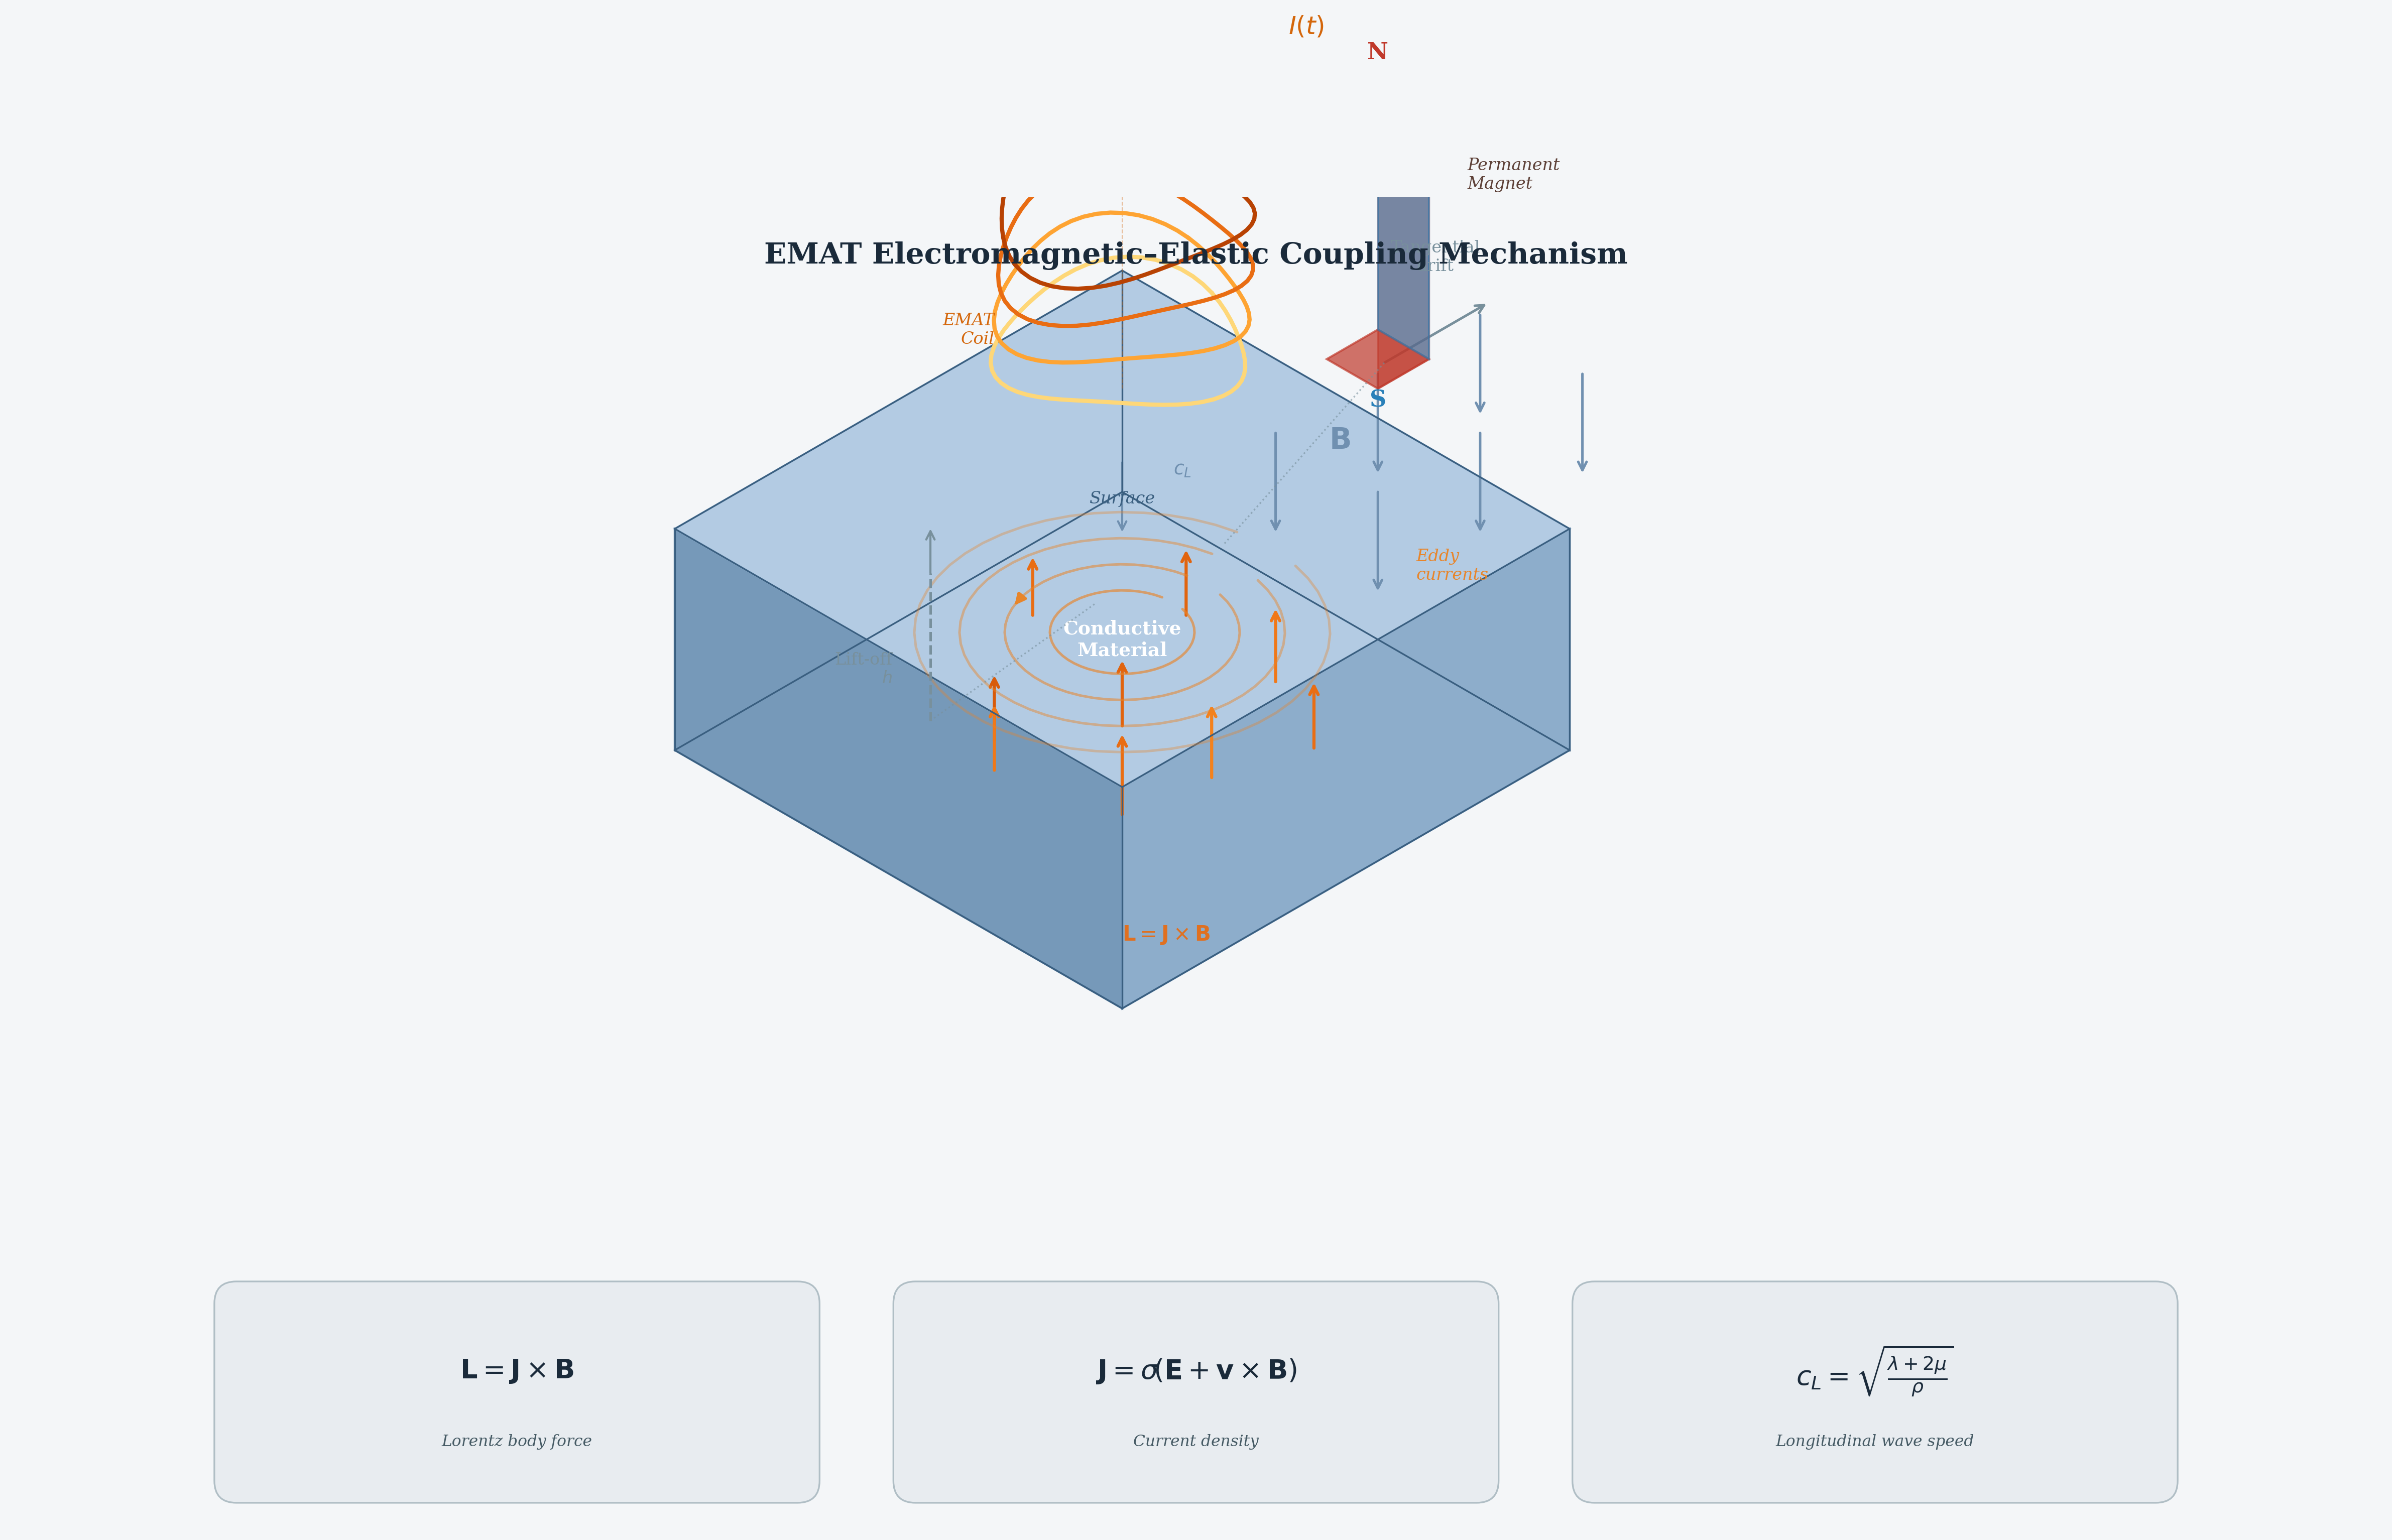

This chart was generated by the following Python code:
"""
Nature-style EMAT electromagnetic-elastic coupling schematic.
Isometric 3D illustration with Lorentz force, eddy currents, and formula cards.
"""
import numpy as np
import matplotlib.pyplot as plt
import matplotlib.patches as mpatches
from matplotlib.patches import FancyBboxPatch
from matplotlib.collections import LineCollection
import matplotlib.lines as mlines

# ── Nature journal style ──
plt.rcParams.update({
    "font.family": "serif",
    "font.serif": ["DejaVu Serif", "Times New Roman", "serif"],
    "font.size": 10,
    "axes.linewidth": 0.6,
    "figure.dpi": 150,
    "svg.fonttype": "none",
    "pdf.fonttype": 42,
})

# ── Colors ──
BG = "#F4F6F8"
METAL_TOP = "#A8C4E0"
METAL_SIDE1 = "#7BA0C4"
METAL_SIDE2 = "#6089AE"
METAL_EDGE = "#3A5F80"
COIL_COLOR = "#D4660A"
MAGNET_RED = "#C0392B"
MAGNET_BLUE = "#2980B9"
EDDY_COLOR = "#E8852A"
FORCE_ORANGE = "#E07020"
FORCE_YELLOW = "#F0A030"
FIELD_COLOR = "#7090B0"
TEXT_COLOR = "#1A2A3A"
FORMULA_BG = "#E8ECF0"
FORMULA_EDGE = "#B0BEC5"
ANNOT_COLOR = "#455A64"
DASHED = "#78909C"
HIGHLIGHT = "#FF8F00"

fig, ax = plt.subplots(figsize=(16, 9), facecolor=BG)
ax.set_facecolor(BG)
ax.set_xlim(0, 16)
ax.set_ylim(0, 9)
ax.set_aspect("equal")
ax.axis("off")
fig.subplots_adjust(left=0.01, right=0.99, top=0.99, bottom=0.01)


def iso(x, y, z):
    """Isometric projection: 3D -> 2D."""
    sx = (x - y) * np.cos(np.radians(30))
    sy = (x + y) * np.sin(np.radians(30)) + z
    return sx, sy


def iso_line(x1, y1, z1, x2, y2, z2, **kwargs):
    sx1, sy1 = iso(x1, y1, z1)
    sx2, sy2 = iso(x2, y2, z2)
    ax.plot([sx1, sx2], [sy1, sy2], **kwargs)


def iso_polygon(coords_3d, **kwargs):
    pts = [iso(*c) for c in coords_3d]
    xs = [p[0] for p in pts] + [pts[0][0]]
    ys = [p[1] for p in pts] + [pts[0][1]]
    ax.fill(xs, ys, **kwargs)
    return pts


def iso_text(x, y, z, text, **kwargs):
    sx, sy = iso(x, y, z)
    ax.text(sx, sy, text, **kwargs)


# ── Offset to center the scene ──
OX, OY = 7.5, 3.5


def p(x, y, z):
    sx, sy = iso(x, y, z)
    return sx + OX, sy + OY


def p_line(x1, y1, z1, x2, y2, z2, **kwargs):
    x1s, y1s = p(x1, y1, z1)
    x2s, y2s = p(x2, y2, z2)
    ax.plot([x1s, x2s], [y1s, y2s], **kwargs)


def p_polygon(coords_3d, **kwargs):
    pts = [p(*c) for c in coords_3d]
    xs = [pt[0] for pt in pts] + [pts[0][0]]
    ys = [pt[1] for pt in pts] + [pts[0][1]]
    ax.fill(xs, ys, **kwargs)
    return pts


def p_text(x, y, z, text, **kwargs):
    sx, sy = p(x, y, z)
    ax.text(sx, sy, text, **kwargs)


def p_arrow(x, y, z, dx, dy, dz, **kwargs):
    x1, y1 = p(x, y, z)
    x2, y2 = p(x + dx, y + dy, z + dz)
    ax.annotate("", xy=(x2, y2), xytext=(x1, y1),
                arrowprops=dict(arrowstyle="->", **kwargs))


# ══════════════════════════════════════════════════════════════
# 1. METAL BLOCK
# ══════════════════════════════════════════════════════════════
bx, by, bz = 3.5, 3.5, 1.5

# Right face
p_polygon([(0, 0, 0), (0, by, 0), (0, by, bz), (0, 0, bz)],
          color=METAL_SIDE2, alpha=0.85, zorder=2)
# Front face
p_polygon([(0, 0, 0), (bx, 0, 0), (bx, 0, bz), (0, 0, bz)],
          color=METAL_SIDE1, alpha=0.85, zorder=2)
# Top face
p_polygon([(0, 0, bz), (bx, 0, bz), (bx, by, bz), (0, by, bz)],
          color=METAL_TOP, alpha=0.85, zorder=3)

# Edges
for x0, y0, z0, x1, y1, z1 in [
    (0, 0, 0, bx, 0, 0), (0, 0, 0, 0, by, 0), (0, 0, 0, 0, 0, bz),
    (bx, 0, 0, bx, 0, bz), (bx, 0, 0, bx, by, 0),
    (0, by, 0, 0, by, bz), (0, by, 0, bx, by, 0),
    (bx, by, 0, bx, by, bz),
    (0, 0, bz, bx, 0, bz), (0, 0, bz, 0, by, bz),
    (bx, 0, bz, bx, by, bz), (0, by, bz, bx, by, bz),
]:
    p_line(x0, y0, z0, x1, y1, z1, color=METAL_EDGE, lw=0.8, zorder=4)

# Metal label
pxc, pyc = p(bx * 0.5, by * 0.5, bz * 0.5)
ax.text(pxc, pyc, "Conductive\nMaterial", ha="center", va="center",
        fontsize=9, color="white", fontweight="bold", zorder=5,
        fontfamily="serif")

# Surface label
pxs, pys = p(bx * 0.5, by * 0.5, bz + 0.15)
ax.text(pxs, pys, "Surface", ha="center", va="bottom",
        fontsize=8, color=METAL_EDGE, fontstyle="italic", zorder=5)

# ══════════════════════════════════════════════════════════════
# 2. COIL (spiral above metal)
# ══════════════════════════════════════════════════════════════
cx, cy, cz_base = 1.2, 1.2, bz + 1.8
coil_R = 0.7
n_turns = 4
coil_height = 1.2

for i in range(n_turns):
    t = np.linspace(0, 2 * np.pi, 60)
    phase = i * 2 * np.pi / n_turns * 0.15
    z_offset = i * coil_height / n_turns
    r_coil = coil_R * (1 + 0.05 * np.sin(t * 3))

    xs_3d = cx + r_coil * np.cos(t + phase)
    ys_3d = cy + r_coil * np.sin(t + phase)
    zs_3d = cz_base + z_offset + 0.08 * np.sin(t * 2)

    pts = [p(x, y, z) for x, y, z in zip(xs_3d, ys_3d, zs_3d)]
    sx = [pt[0] for pt in pts]
    sy = [pt[1] for pt in pts]

    # Color gradient: bottom warmer, top cooler
    frac = i / max(n_turns - 1, 1)
    col = plt.cm.YlOrBr(0.3 + 0.5 * frac)

    ax.plot(sx, sy, color=col, lw=2.0, solid_capstyle="round", zorder=12)

# Coil center axis (thin dashed)
p_line(cx, cy, cz_base - 0.3, cx, cy, cz_base + coil_height + 0.5,
       color=COIL_COLOR, lw=0.5, ls="--", alpha=0.4, zorder=10)

# Current direction arrow (on top turn)
arrow_t = np.linspace(0.3, 1.2, 30)
arrow_r = coil_R * np.ones_like(arrow_t)
arrow_x = cx + arrow_r * np.cos(arrow_t)
arrow_y = cy + arrow_r * np.sin(arrow_t)
arrow_z = cz_base + coil_height + np.zeros_like(arrow_t)
pts_arr = [p(x, y, z) for x, y, z in zip(arrow_x, arrow_y, arrow_z)]
ax.annotate("", xy=pts_arr[-1], xytext=pts_arr[-3],
            arrowprops=dict(arrowstyle="-|>", color=COIL_COLOR,
                            lw=1.8, mutation_scale=12), zorder=13)

# Current label
pt_curl = p(cx + coil_R + 0.6, cy, cz_base + coil_height + 0.3)
ax.text(pt_curl[0], pt_curl[1], r"$I(t)$", fontsize=12,
        color=COIL_COLOR, fontweight="bold", ha="left", va="center", zorder=15)

# Coil label
pt_coil_lbl = p(cx - coil_R - 0.3, cy, cz_base + coil_height * 0.5)
ax.text(pt_coil_lbl[0], pt_coil_lbl[1], "EMAT\nCoil", fontsize=8,
        color=COIL_COLOR, ha="right", va="center",
        fontstyle="italic", zorder=15, fontfamily="serif")

# ══════════════════════════════════════════════════════════════
# 3. PERMANENT MAGNET (bar magnet beside coil)
# ══════════════════════════════════════════════════════════════
mx, my, mz = 2.8, 0.8, bz + 0.9
mw, md, mh = 0.4, 0.4, 1.8

# Magnet faces
p_polygon([(mx, my, mz), (mx + mw, my, mz),
           (mx + mw, my + md, mz), (mx, my + md, mz)],
          color=MAGNET_RED, alpha=0.7, zorder=11)
p_polygon([(mx, my, mz), (mx + mw, my, mz),
           (mx + mw, my, mz + mh), (mx, my, mz + mh)],
          color=MAGNET_RED, alpha=0.55, zorder=11)
p_polygon([(mx + mw, my, mz), (mx + mw, my + md, mz),
           (mx + mw, my + md, mz + mh), (mx + mw, my, mz + mh)],
          color=MAGNET_BLUE, alpha=0.55, zorder=11)

# N/S labels
pt_n = p(mx + mw / 2, my + md / 2, mz + mh + 0.2)
ax.text(pt_n[0], pt_n[1], "N", fontsize=11, fontweight="bold",
        color=MAGNET_RED, ha="center", va="bottom", zorder=15)
pt_s = p(mx + mw / 2, my + md / 2, mz - 0.2)
ax.text(pt_s[0], pt_s[1], "S", fontsize=11, fontweight="bold",
        color=MAGNET_BLUE, ha="center", va="top", zorder=15)

# Magnet label
pt_mag_lbl = p(mx + mw + 0.5, my + md / 2, mz + mh / 2)
ax.text(pt_mag_lbl[0], pt_mag_lbl[1], "Permanent\nMagnet",
        fontsize=8, color="#5D4037", ha="left", va="center",
        fontstyle="italic", zorder=15, fontfamily="serif")

# B-field arrows (static field from magnet, downward through material)
for bx_off in [0.0, 0.8, 1.6]:
    for by_off in [0.0, 0.8]:
        bstart_x = mx - 0.3 + bx_off
        bstart_y = my - 0.3 + by_off
        bstart_z = mz - 0.4
        p_arrow(bstart_x, bstart_y, bstart_z, 0, 0, -0.7,
                color=FIELD_COLOR, lw=1.2, zorder=9,
                shrinkA=0, shrinkB=2)

# B-field label
pt_b = p(mx - 0.8, my - 0.5, mz + 0.3)
ax.text(pt_b[0], pt_b[1], r"$\mathbf{B}$", fontsize=14,
        color=FIELD_COLOR, fontweight="bold", ha="center", va="center", zorder=15)

# ══════════════════════════════════════════════════════════════
# 4. EDDY CURRENTS (dense arc lines in material near surface)
# ══════════════════════════════════════════════════════════════
eddy_cx, eddy_cy = cx, cy
eddy_z = bz - 0.15
for r_eddy in [0.4, 0.65, 0.9, 1.15]:
    t = np.linspace(0.2, 2 * np.pi - 0.2, 50)
    ex = eddy_cx + r_eddy * np.cos(t)
    ey = eddy_cy + r_eddy * np.sin(t)
    ez = eddy_z * np.ones_like(t)
    pts = [p(x, y, z) for x, y, z in zip(ex, ey, ez)]
    sx = [pt[0] for pt in pts]
    sy = [pt[1] for pt in pts]
    alpha = 0.3 + 0.5 * (1 - r_eddy / 1.3)
    ax.plot(sx, sy, color=EDDY_COLOR, lw=1.2, alpha=alpha,
            solid_capstyle="round", zorder=6)

# Eddy current direction arrow (on one arc)
t_arr = np.linspace(1.0, 2.0, 20)
r_arr = 0.65
eax = eddy_cx + r_arr * np.cos(t_arr)
eay = eddy_cy + r_arr * np.sin(t_arr)
eaz = eddy_z * np.ones_like(t_arr)
pts_ea = [p(x, y, z) for x, y, z in zip(eax, eay, eaz)]
ax.annotate("", xy=pts_ea[-1], xytext=pts_ea[-4],
            arrowprops=dict(arrowstyle="-|>", color=EDDY_COLOR,
                            lw=1.5, mutation_scale=10), zorder=7)

# Eddy label
pt_eddy = p(eddy_cx + 1.5, eddy_cy - 0.8, eddy_z + 0.1)
ax.text(pt_eddy[0], pt_eddy[1], "Eddy\ncurrents",
        fontsize=8, color=EDDY_COLOR, ha="left", va="center",
        fontstyle="italic", zorder=15, fontfamily="serif")

# ══════════════════════════════════════════════════════════════
# 5. LORENTZ FORCE VECTORS (inside material, colored arrows)
# ══════════════════════════════════════════════════════════════
force_positions = [
    (0.8, 0.8, 0.5), (1.5, 1.5, 0.4), (2.2, 1.0, 0.6),
    (1.0, 2.0, 0.3), (1.8, 2.5, 0.5), (2.5, 2.0, 0.4),
    (1.2, 0.5, 0.7), (2.0, 0.5, 0.5), (0.5, 1.5, 0.6),
]
force_dirs = [
    (0, 0, 0.6), (0, 0, 0.5), (0, 0, 0.55),
    (0, 0, 0.5), (0, 0, 0.45), (0, 0, 0.5),
    (0, 0, 0.55), (0, 0, 0.5), (0, 0, 0.5),
]
for (fx, fy, fz), (fdx, fdy, fdz) in zip(force_positions, force_dirs):
    intensity = 1.0 - fz / 1.5
    col = plt.cm.YlOrBr(0.3 + 0.5 * intensity)
    p_arrow(fx, fy, fz, fdx, fdy, fdz,
            color=col, lw=1.5, zorder=8,
            shrinkA=1, shrinkB=3)

# Lorentz force label
pt_lorentz = p(0.3, 0.3, 0.2)
ax.text(pt_lorentz[0], pt_lorentz[1], r"$\mathbf{L} = \mathbf{J} \times \mathbf{B}$",
        fontsize=10, color=FORCE_ORANGE, fontweight="bold",
        ha="left", va="center", zorder=15)

# ══════════════════════════════════════════════════════════════
# 6. LIFT-OFF & TANGENTIAL DRIFT (dashed connection lines)
# ══════════════════════════════════════════════════════════════
# Lift-off arrow (vertical, beside coil)
lift_x, lift_y = cx - coil_R - 0.8, cy
lift_z_bot = bz
lift_z_top = bz + 1.0
p_line(lift_x, lift_y, lift_z_bot, lift_x, lift_y, lift_z_top,
       color=DASHED, lw=1.2, ls="--", zorder=14)
p_arrow(lift_x, lift_y, lift_z_top, 0, 0, 0.3,
        color=DASHED, lw=1.0, zorder=14, shrinkA=0, shrinkB=0)
pt_lift = p(lift_x - 0.3, lift_y, (lift_z_bot + lift_z_top) / 2)
ax.text(pt_lift[0], pt_lift[1], "Lift-off\n" + r"$h$",
        fontsize=8, color=DASHED, ha="right", va="center",
        fontfamily="serif", zorder=15)

# Dashed line from lift-off to eddy current region
eddy_connect_x, eddy_connect_y = eddy_cx - 0.2, eddy_cy
pt_lift_2d = p(lift_x, lift_y, lift_z_bot)
pt_eddy_2d = p(eddy_connect_x, eddy_connect_y, eddy_z + 0.3)
ax.plot([pt_lift_2d[0], pt_eddy_2d[0]], [pt_lift_2d[1], pt_eddy_2d[1]],
        color=DASHED, lw=0.8, ls=":", alpha=0.6, zorder=14)

# Tangential drift arrow (horizontal, on surface)
drift_x, drift_y, drift_z = bx + 0.3, by * 0.5, bz + 0.1
p_arrow(drift_x, drift_y, drift_z, 0.8, 0, 0,
        color=DASHED, lw=1.2, zorder=14, shrinkA=0, shrinkB=0)
pt_drift = p(drift_x + 0.4, drift_y, drift_z + 0.4)
ax.text(pt_drift[0], pt_drift[1], "Tangential\ndrift",
        fontsize=8, color=DASHED, ha="center", va="bottom",
        fontfamily="serif", zorder=15)

# Dashed line from drift to eddy current region
pt_drift_2d = p(drift_x, drift_y, drift_z)
pt_eddy_2d_2 = p(eddy_cx + 0.8, eddy_cy, eddy_z + 0.2)
ax.plot([pt_drift_2d[0], pt_eddy_2d_2[0]],
        [pt_drift_2d[1], pt_eddy_2d_2[1]],
        color=DASHED, lw=0.8, ls=":", alpha=0.6, zorder=14)

# ══════════════════════════════════════════════════════════════
# 7. FORMULA CARDS (bottom)
# ══════════════════════════════════════════════════════════════
formulas = [
    (r"$\mathbf{L} = \mathbf{J} \times \mathbf{B}$",
     "Lorentz body force"),
    (r"$\mathbf{J} = \sigma\!\left(\mathbf{E} + \mathbf{v} \times \mathbf{B}\right)$",
     "Current density"),
    (r"$c_L = \sqrt{\frac{\lambda + 2\mu}{\rho}}$",
     "Longitudinal wave speed"),
]

card_w, card_h = 3.8, 1.2
card_y = 0.3
card_xs = [1.5, 6.1, 10.7]

for i, (formula, label) in enumerate(formulas):
    x0 = card_xs[i]
    rect = FancyBboxPatch(
        (x0, card_y), card_w, card_h,
        boxstyle="round,pad=0.15",
        facecolor=FORMULA_BG, edgecolor=FORMULA_EDGE,
        linewidth=0.8, zorder=16,
        transform=ax.transData,
        clip_on=False,
    )
    ax.add_patch(rect)

    # Formula text
    ax.text(x0 + card_w / 2, card_y + card_h * 0.62, formula,
            fontsize=13, ha="center", va="center",
            color=TEXT_COLOR, fontweight="bold", zorder=17,
            fontfamily="serif")

    # Label text
    ax.text(x0 + card_w / 2, card_y + card_h * 0.22, label,
            fontsize=7.5, ha="center", va="center",
            color=ANNOT_COLOR, fontstyle="italic", zorder=17,
            fontfamily="serif")

# ══════════════════════════════════════════════════════════════
# 8. WAVE PROPAGATION INDICATOR (inside material)
# ══════════════════════════════════════════════════════════════
wave_x, wave_y = 2.8, 2.8
for wz in [0.3, 0.6, 0.9]:
    # Small zigzag wave
    t_wave = np.linspace(0, 1.5, 30)
    wx = wave_x + t_wave * 0.0
    wy = wave_y + t_wave * 0.0
    wz_vals = wz + 0.08 * np.sin(t_wave * 8)
    pts_w = [p(x, y, z) for x, y, z in zip(wx, wy, wz_vals)]
    sx_w = [pt[0] for pt in pts_w]
    sy_w = [pt[1] for pt in pts_w]

# Downward propagation arrow
p_arrow(wave_x, wave_y, 0.9, 0, 0, -0.5,
        color=FIELD_COLOR, lw=1.0, zorder=8, shrinkA=0, shrinkB=2)
pt_wave = p(wave_x + 0.4, wave_y, 0.65)
ax.text(pt_wave[0], pt_wave[1], r"$c_L$",
        fontsize=9, color=FIELD_COLOR, ha="left", va="center",
        fontfamily="serif", zorder=15)

# ══════════════════════════════════════════════════════════════
# 9. TITLE
# ══════════════════════════════════════════════════════════════
ax.text(8.0, 8.7, "EMAT Electromagnetic–Elastic Coupling Mechanism",
        fontsize=14, fontweight="bold", ha="center", va="top",
        color=TEXT_COLOR, fontfamily="serif", zorder=20)

# ══════════════════════════════════════════════════════════════
# SAVE
# ══════════════════════════════════════════════════════════════
plt.savefig("figures/emat_schematic.svg", bbox_inches="tight", dpi=300)
plt.savefig("figures/emat_schematic.pdf", bbox_inches="tight", dpi=300)
plt.savefig("figures/emat_schematic.tiff", bbox_inches="tight", dpi=600)
plt.savefig("figures/emat_schematic.png", bbox_inches="tight", dpi=300)
print("Saved: emat_schematic.svg / .pdf / .tiff / .png")
plt.close()
